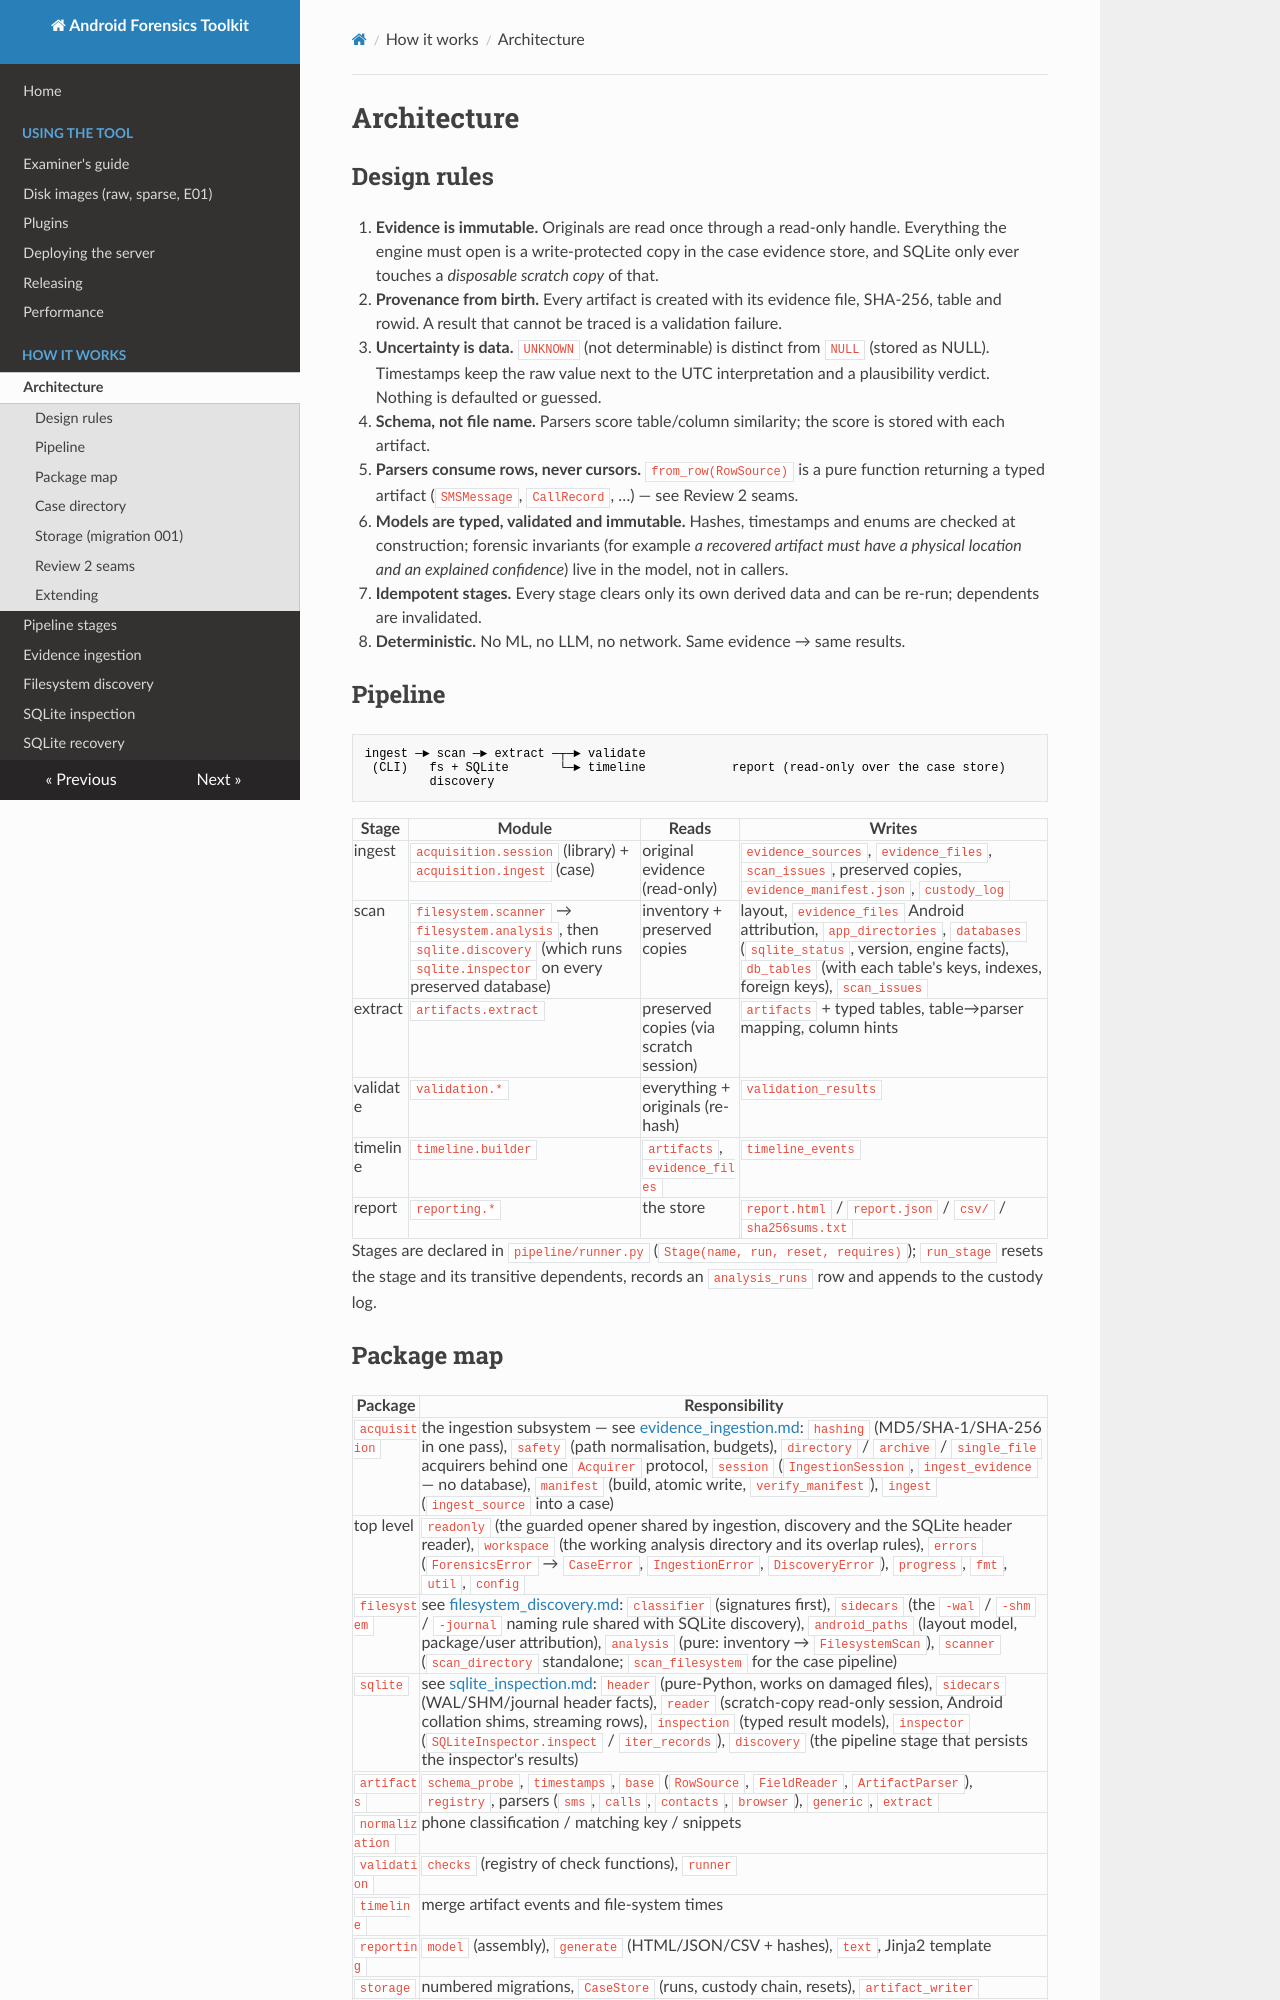

repository: MithranHarsha/Android-Forensic-Analysis-Toolkit · page: architecture/index.html · generator: mkdocs

# Architecture

## Design rules

1. **Evidence is immutable.** Originals are read once through a read-only handle. Everything the engine must open is a
   write-protected copy in the case evidence store, and SQLite only ever touches a *disposable scratch copy* of that.
2. **Provenance from birth.** Every artifact is created with its evidence file, SHA-256, table and rowid. A result that
   cannot be traced is a validation failure.
3. **Uncertainty is data.** `UNKNOWN` (not determinable) is distinct from `NULL` (stored as NULL). Timestamps keep the raw
   value next to the UTC interpretation and a plausibility verdict. Nothing is defaulted or guessed.
4. **Schema, not file name.** Parsers score table/column similarity; the score is stored with each artifact.
5. **Parsers consume rows, never cursors.** `from_row(RowSource)` is a pure function returning a typed artifact (`SMSMessage`, `CallRecord`, …) — see Review 2 seams.
6. **Models are typed, validated and immutable.** Hashes, timestamps and enums are checked at construction; forensic invariants (for example *a recovered artifact must have a physical location and an explained confidence*) live in the model, not in callers.
7. **Idempotent stages.** Every stage clears only its own derived data and can be re-run; dependents are invalidated.
8. **Deterministic.** No ML, no LLM, no network. Same evidence → same results.

## Pipeline

```
ingest ─► scan ─► extract ─┬─► validate
 (CLI)   fs + SQLite       └─► timeline            report (read-only over the case store)
         discovery
```

| Stage | Module | Reads | Writes |
|---|---|---|---|
| ingest | `acquisition.session` (library) + `acquisition.ingest` (case) | original evidence (read-only) | `evidence_sources`, `evidence_files`, `scan_issues`, preserved copies, `evidence_manifest.json`, `custody_log` |
| scan | `filesystem.scanner` → `filesystem.analysis`, then `sqlite.discovery` (which runs `sqlite.inspector` on every preserved database) | inventory + preserved copies | layout, `evidence_files` Android attribution, `app_directories`, `databases` (`sqlite_status`, version, engine facts), `db_tables` (with each table's keys, indexes, foreign keys), `scan_issues` |
| extract | `artifacts.extract` | preserved copies (via scratch session) | `artifacts` + typed tables, table→parser mapping, column hints |
| validate | `validation.*` | everything + originals (re-hash) | `validation_results` |
| timeline | `timeline.builder` | `artifacts`, `evidence_files` | `timeline_events` |
| report | `reporting.*` | the store | `report.html` / `report.json` / `csv/` / `sha256sums.txt` |

Stages are declared in `pipeline/runner.py` (`Stage(name, run, reset, requires)`); `run_stage` resets the stage and its
transitive dependents, records an `analysis_runs` row and appends to the custody log.
